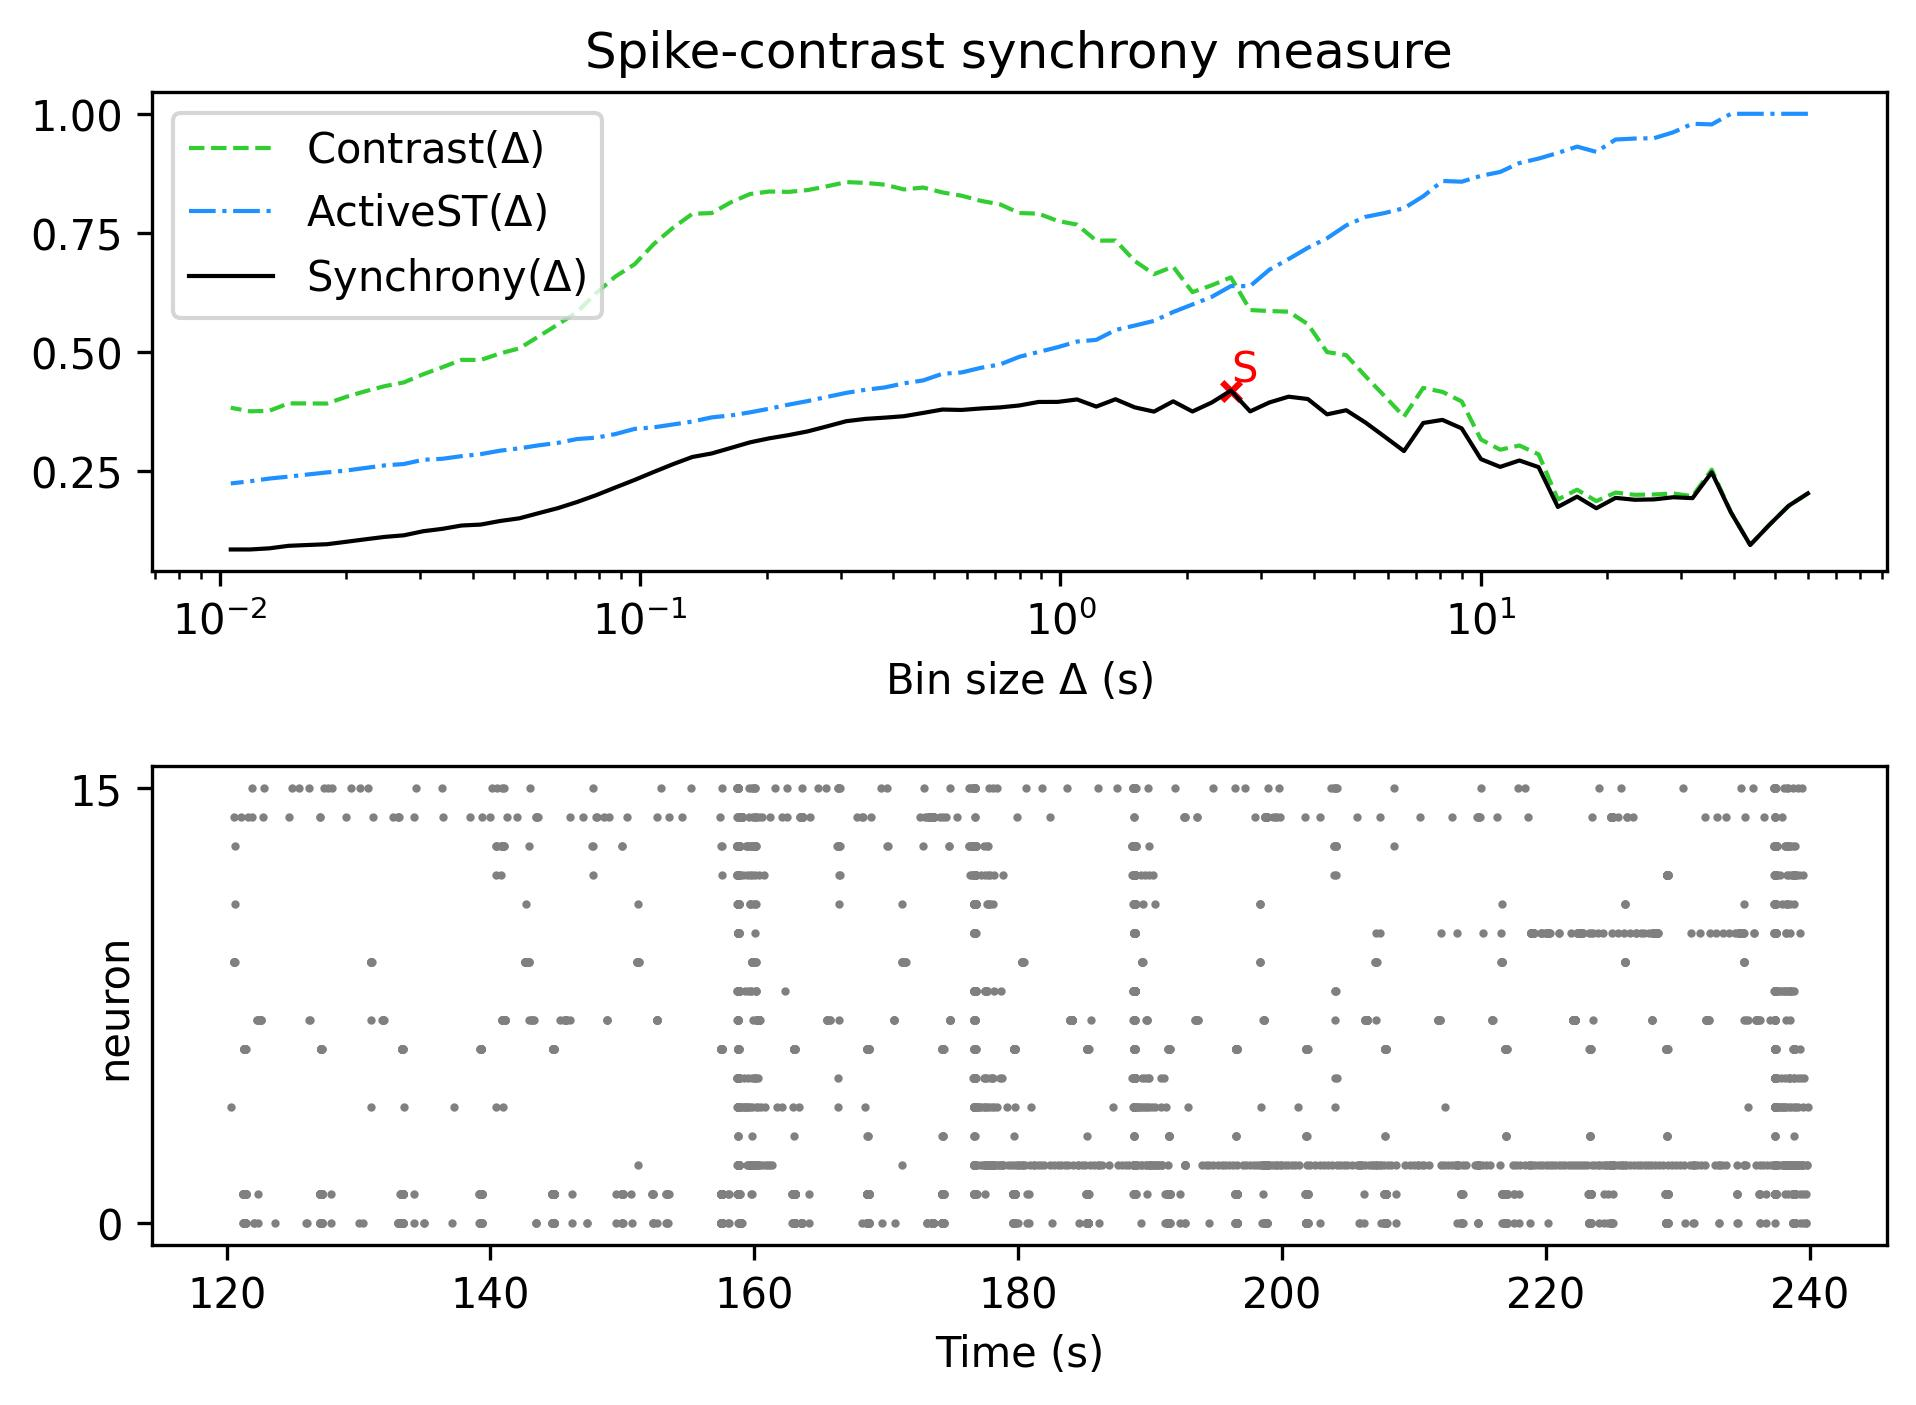

The file beside this chart, header and first rows:
, Spike-contrast (60.0 s), Spike-contrast (54.0 s), Spike-contrast (48.6 s), Spike-contrast (43.74 s), Spike-contrast (39.366 s), Spike-contrast (35.429 s), Spike-contrast (31.886 s), Spike-contrast (28.698 s), Spike-contrast (25.828 s), Spike-contrast (23.245 s), Spike-contrast (20.921 s), Spike-contrast (18.829 s), Spike-contrast (16.946 s), Spike-contrast (15.251 s), Spike-contrast (13.726 s), Spike-contrast (12.353 s), Spike-contrast (11.118 s), Spike-contrast (10.006 s), Spike-contrast (9.006 s), Spike-contrast (8.105 s), Spike-contrast (7.295 s), Spike-contrast (6.565 s), Spike-contrast (5.909 s)
0, 0.2038, 0.1778, 0.1379, 0.09557, 0.1638, 0.2479, 0.1938, 0.1957, 0.1912, 0.1904, 0.1944, 0.1726, 0.197, 0.1754, 0.2588, 0.2728, 0.2594, 0.2757, 0.3401, 0.358, 0.3515, 0.2926, 0.3226
